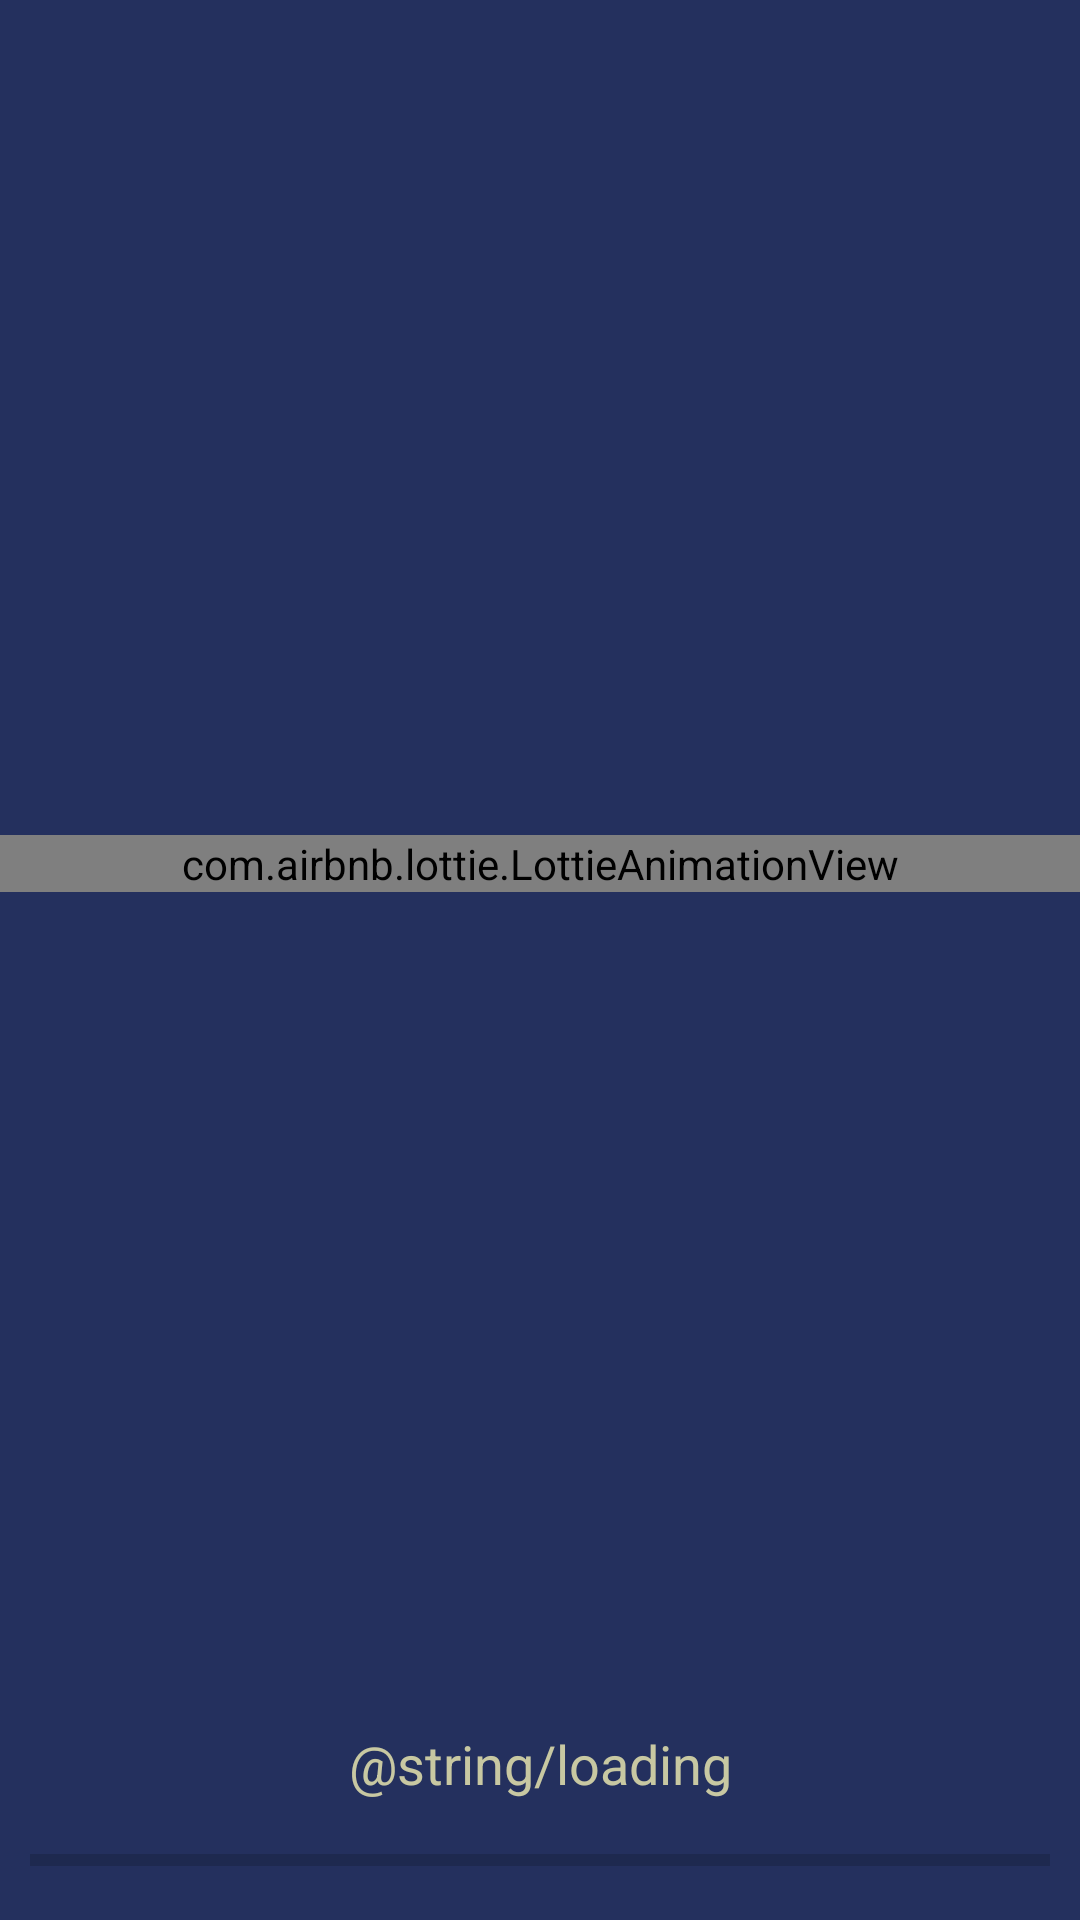

Here is an Android app screen rendered from its layout file. Give the layout XML and the strings, colors and styles it references.
<!-- AndroidManifest.xml: application theme AppTheme -->
<!-- res/layout/activity_main.xml -->
<?xml version="1.0" encoding="utf-8"?>
<androidx.constraintlayout.widget.ConstraintLayout xmlns:android="http://schemas.android.com/apk/res/android"
    xmlns:app="http://schemas.android.com/apk/res-auto"
    xmlns:tools="http://schemas.android.com/tools"
    android:layout_width="match_parent"
    android:layout_height="match_parent"
    android:background="@color/darkBlue"
    tools:context=".MainActivity">

    <com.airbnb.lottie.LottieAnimationView
        android:id="@+id/loading_view"
        android:layout_width="match_parent"
        android:layout_height="wrap_content"
        android:adjustViewBounds="true"
        android:scaleType="fitCenter"
        app:lottie_autoPlay="true"
        app:lottie_loop="true"
        app:lottie_rawRes="@raw/loading"
        app:layout_constraintTop_toTopOf="parent"
        app:layout_constraintBottom_toTopOf="@id/loading_text"/>


    <TextView
        android:id="@+id/loading_text"
        android:layout_width="wrap_content"
        android:layout_height="wrap_content"
        android:text="@string/loading"
        android:textColor="@color/yellow"
        android:textSize="18sp"
        app:layout_constraintBottom_toTopOf="@+id/progressBar"
        app:layout_constraintEnd_toEndOf="parent"
        app:layout_constraintStart_toStartOf="parent"
        android:layout_marginBottom="@dimen/loading_text_margin"/>

    <ProgressBar
        android:id="@+id/progressBar"
        style="?android:attr/progressBarStyleHorizontal"
        android:layout_marginBottom="@dimen/progress_margin"
        android:layout_marginStart="@dimen/progress_margin"
        android:layout_marginEnd="@dimen/progress_margin"
        android:layout_width="match_parent"
        android:layout_height="@dimen/progressbar_height"
        app:layout_constraintBottom_toBottomOf="parent" />

</androidx.constraintlayout.widget.ConstraintLayout>
<!-- resources referenced by this layout -->
<resources>
  <color name="darkBlue">#24305E</color>
  <color name="yellow">#C8C8A2</color>
  <dimen name="loading_text_margin">10dp</dimen>
  <dimen name="progress_margin">10dp</dimen>
  <dimen name="progressbar_height">20dp</dimen>
  <string name="loading">Loading…</string>
  <style name="AppTheme" parent="Theme.AppCompat.Light.DarkActionBar">
          
          <item name="colorPrimary">@color/darkBlue</item>
          <item name="colorPrimaryDark">@color/darkBlue</item>
          <item name="colorAccent">@color/pastelPink</item>
      </style>
  <color name="pastelPink">#EDB5BF</color>
</resources>
